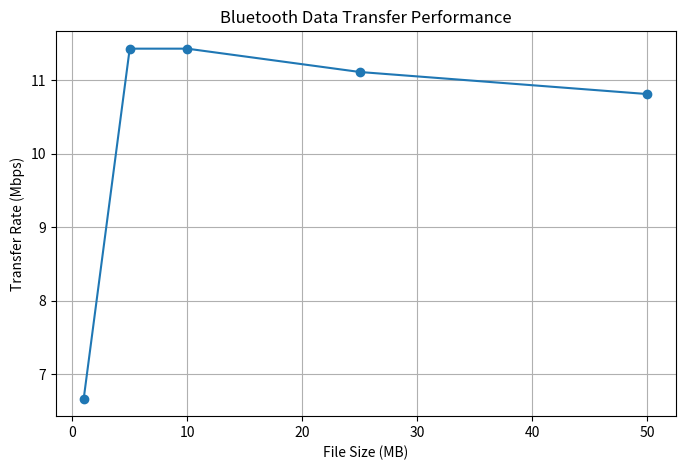

Python code for this plot:
import matplotlib.pyplot as plt

file_size = [1, 5, 10, 25, 50]  # MB
transfer_time = [1.2, 3.5, 7.0, 18.0, 37.0]  # seconds

transfer_rate = []

for size, time in zip(file_size, transfer_time):
    rate = (size * 8) / time
    transfer_rate.append(rate)

print("File Size (MB) Time (s) Rate (Mbps)")

for size, time, rate in zip(file_size, transfer_time, transfer_rate):
    print(f"{size:10} {time:6.2f} {rate:8.2f}")

plt.figure(figsize=(8, 5))

plt.plot(
    file_size,
    transfer_rate,
    marker='o'
)

plt.xlabel("File Size (MB)")
plt.ylabel("Transfer Rate (Mbps)")
plt.title("Bluetooth Data Transfer Performance")
plt.grid(True)

plt.show()
